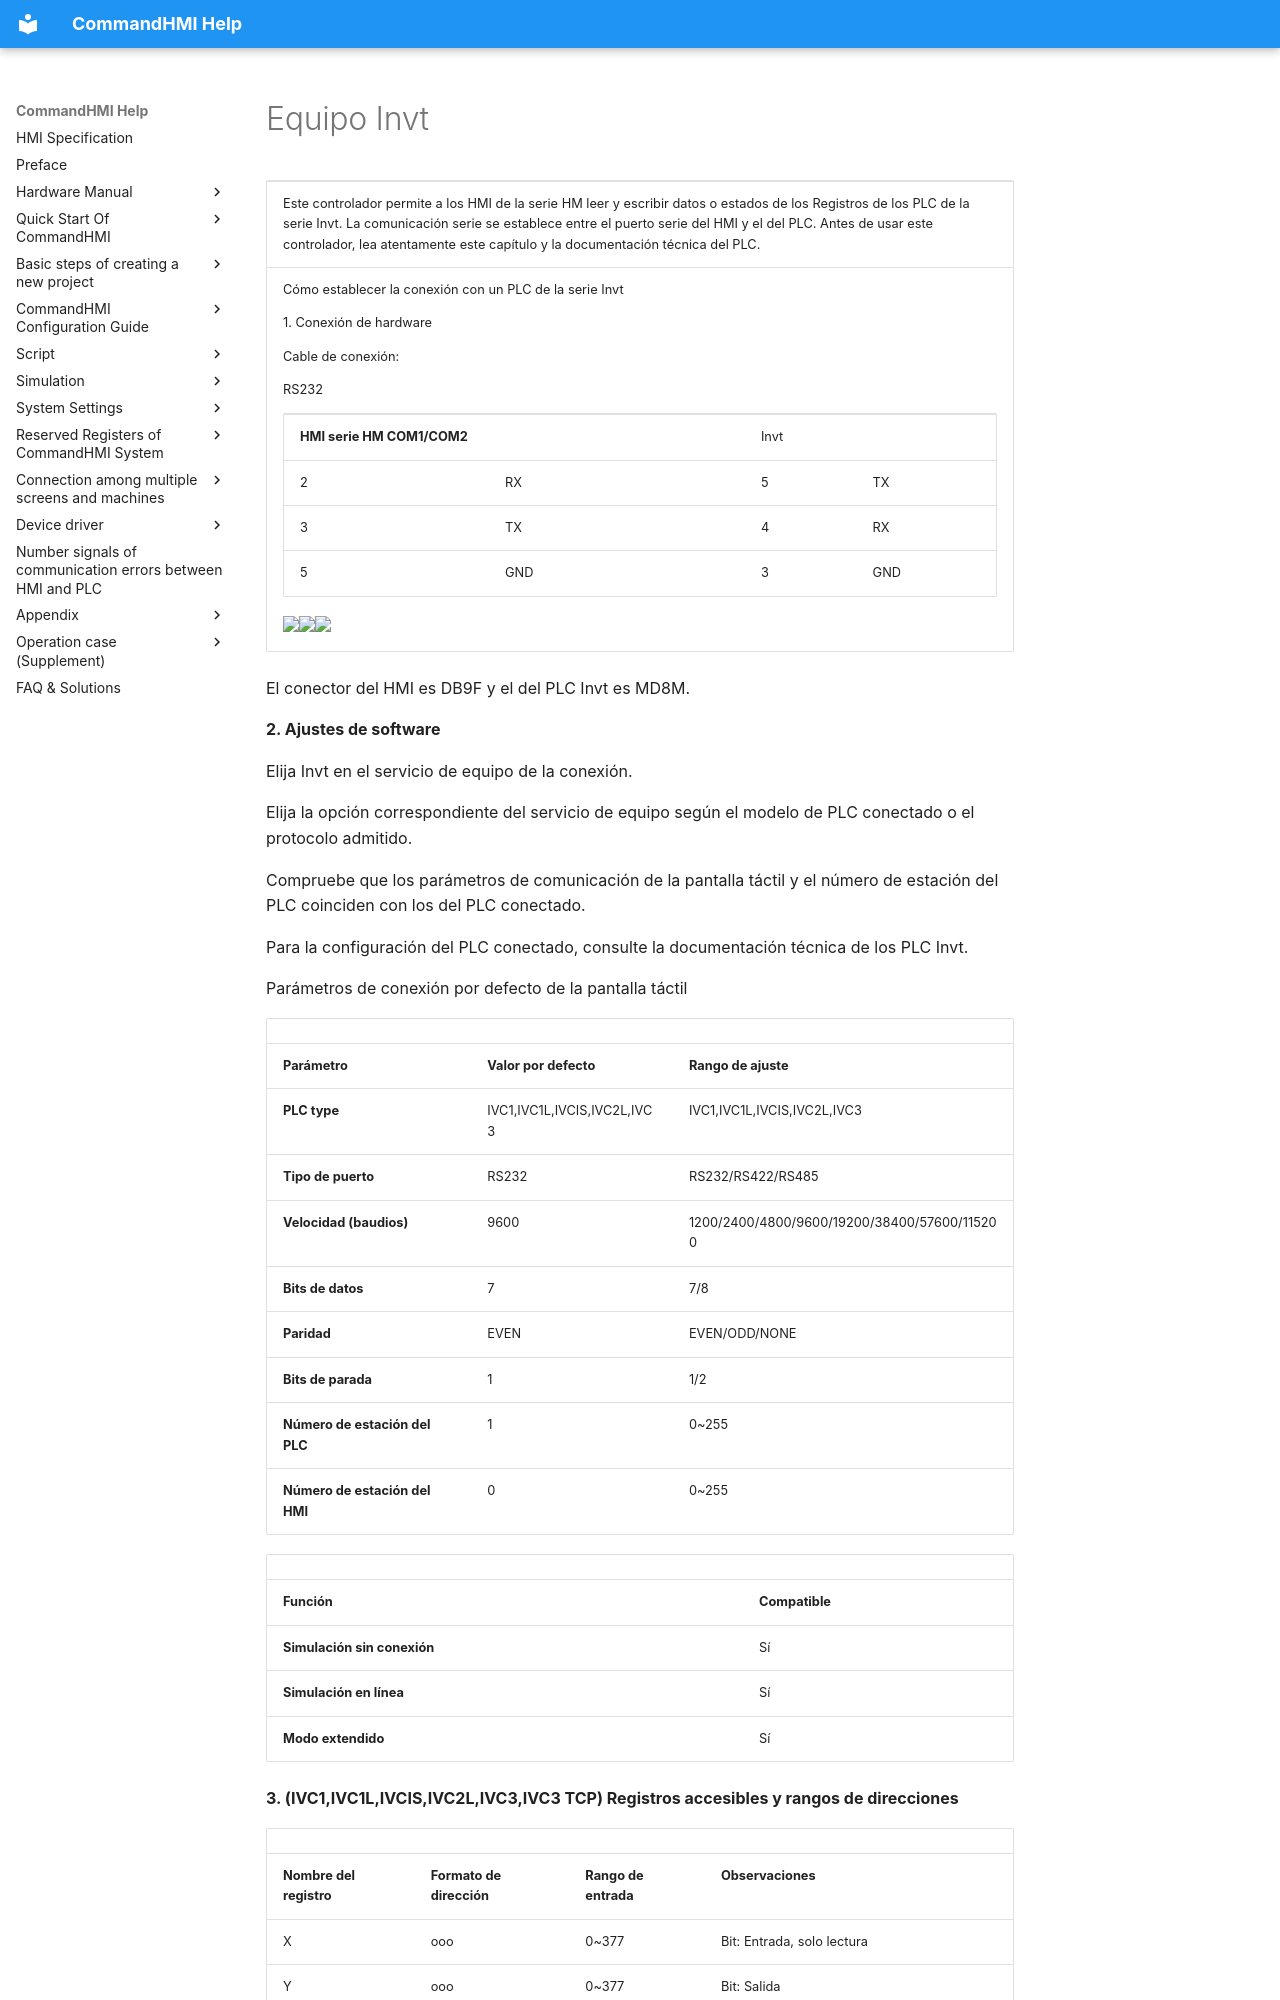

repository: AceAutomation/commandhmi-aide · page: es/drivers/invt.html · generator: mkdocs

# Equipo Invt

<table>
<colgroup>
<col style="width: 100%" />
</colgroup>
<tbody>
<tr class="odd">
<td><p>Este controlador permite a los HMI de la serie HM leer y escribir datos o estados de los <span id="OLE_LINK121"></span>Registros de los PLC de la serie Invt. La comunicación serie se establece entre el puerto serie del HMI y el del PLC. Antes de usar este controlador, lea atentamente este capítulo y la documentación técnica del PLC.</p></td>
</tr>
<tr class="even">
<td><p>Cómo establecer la conexión con un PLC de la serie Invt</p>
<p>1.  Conexión de hardware</p>
<p>Cable de conexión:</p>
<p>RS232</p>
<table>
<tbody>
<tr class="odd">
<td colspan="2"><p><strong>HMI serie HM COM1/COM2</strong></p></td>
<td colspan="2"><p>Invt</p></td>
</tr>
<tr class="even">
<td><p>2</p></td>
<td><p>RX</p></td>
<td><p>5</p></td>
<td><p>TX</p></td>
</tr>
<tr class="odd">
<td><p>3</p></td>
<td><p>TX</p></td>
<td><p>4</p></td>
<td><p>RX</p></td>
</tr>
<tr class="even">
<td><p>5</p></td>
<td><p>GND</p></td>
<td><p>3</p></td>
<td><p>GND</p></td>
</tr>
</tbody>
</table>
<p><img src="../../drivers/invt.files/image005.gif" width="145" /><img src="../../drivers/invt.files/image006.gif" width="281" /><img src="../../drivers/invt.files/image007.gif" width="130" /></p></td>
</tr>
</tbody>
</table>

El conector del HMI es DB9F y el del PLC Invt es MD8M.

**2. Ajustes de software**

Elija Invt en el servicio de equipo de la conexión.

Elija la opción correspondiente del servicio de equipo según el modelo de PLC conectado o el protocolo admitido.

Compruebe que los parámetros de comunicación de la pantalla táctil y el número de estación del PLC coinciden con los del PLC conectado.

Para la configuración del PLC conectado, consulte la documentación técnica de los PLC Invt.

Parámetros de conexión por defecto de la pantalla táctil

|                             |                             |                                              |
|-----------------------------|-----------------------------|----------------------------------------------|
| **Parámetro**            | **Valor por defecto** | **Rango de ajuste**                            |
| **PLC type**                | IVC1,IVC1L,IVCIS,IVC2L,IVC3 | IVC1,IVC1L,IVCIS,IVC2L,IVC3                  |
| **Tipo de puerto** | RS232                       | RS232/RS422/RS485                            |
| **Velocidad (baudios)**               | 9600                        | 1200/2400/4800/9600/19200/38400/57600/115200 |
| **Bits de datos**         | 7                           | 7/8                                          |
| **Paridad**              | EVEN                        | EVEN/ODD/NONE                                |
| **Bits de parada**         | 1                           | 1/2                                          |
| **Número de estación del PLC**      | 1                           | 0~255                                        |
| **Número de estación del HMI**      | 0                           | 0~255                                        |

|                         |                             |
|-------------------------|-----------------------------|
| **Función** | **Compatible** |
| **Simulación sin conexión** | Sí                         |
| **Simulación en línea**  | Sí                         |
| **Modo extendido**       | Sí                         |

**3. (IVC1,IVC1L,IVCIS,IVC2L,IVC3,IVC3 TCP) Registros accesibles y rangos de direcciones**
